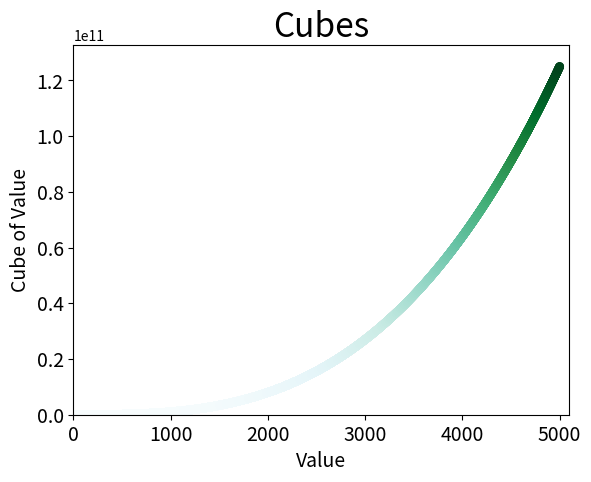

Generate this figure with matplotlib:
# Page-295（15-1）
# A number raised to the third power is a cube. Plot the first five cubic numbers,
# and then plot the first 5000 cubic numbers.


# from matplotlib import pyplot as plt
#
# # Define data.
# x_values = [1, 2, 3, 4, 5]
# cubes = [1, 8, 27, 64, 125]
#
# # Make plot.
# plt.scatter(x_values, cubes, edgecolor='none', s=40)
#
# # Customize plot.
# plt.title("Cubes", fontsize=24)
# plt.xlabel('Value', fontsize=14)
# plt.ylabel('Cube of Value', fontsize=14)
# plt.tick_params(axis='both', labelsize=14)
#
# # Show plot.
# plt.show()

# from matplotlib import pyplot as plt
#
# # Define data.
# x_values = list(range(5001))
# cubes = [x**3 for x in x_values]
#
# # Make plot.
# plt.scatter(x_values, cubes, edgecolor='none', s=40)
#
# # Customize plot.
# plt.title("Cubes", fontsize=24)
# plt.xlabel('Value', fontsize=14)
# plt.ylabel('Cube of Value', fontsize=14)
# plt.tick_params(axis='both', labelsize=14)
# plt.axis([0, 5100, 0, 5100**3])
#
# # Show plot.
# plt.show()


# Page-295（15-1）
# Apply a colormap to your cubes plot.


from matplotlib import pyplot as plt

# Define data.
x_values = list(range(5001))
cubes = [x**3 for x in x_values]

# Make plot.
plt.scatter(x_values, cubes, edgecolor='none', c=cubes, cmap=plt.cm.BuGn, s=40)

# Customize plot.
plt.title("Cubes", fontsize=24)
plt.xlabel('Value', fontsize=14)
plt.ylabel('Cube of Value', fontsize=14)
plt.tick_params(axis='both', labelsize=14)
plt.axis([0, 5100, 0, 5100**3])

# Show plot.
plt.show()


